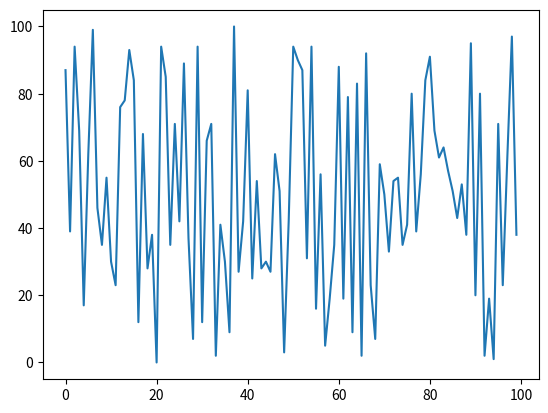

Here is the Python script that generated this plot:

print("Hello world, this is Pedram!")

def add(x,y):
    return x+y

print(add(10,15))


x = 10



even_number = [x for x in range(11) if x%2==0]
print(even_number)




import random
import matplotlib.pyplot as plt

plt.plot([random.randint(0,100) for _ in range(100) ])
plt.show()


